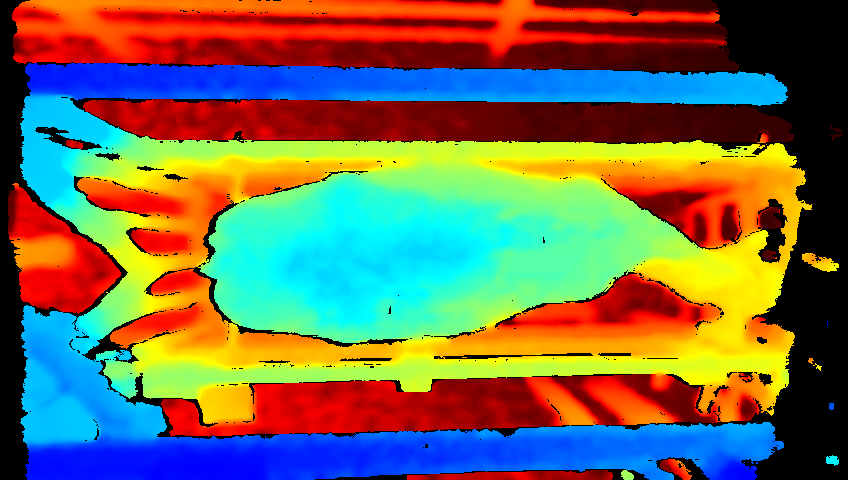

Data behind this chart, as committed beside it:
0, 0, 0, 0, 0, 0, 0, 0, 0, 0, 0, 0, 0, 0, 0, 0, 0, 0, 0, 0, 0, 0, 0, 0
0, 0, 0, 0, 0, 0, 0, 0, 0, 0, 0, 0, 0, 0, 0, 0, 0, 0, 0, 0, 0, 0, 0, 0
0, 0, 0, 0, 0, 0, 0, 0, 0, 0, 0, 0, 0, 0, 0, 0, 0, 0, 0, 0, 0, 0, 0, 0
0, 0, 0, 0, 0, 0, 0, 0, 0, 0, 0, 0, 0, 0, 0, 0, 0, 0, 0, 0, 0, 0, 0, 0
0, 0, 0, 0, 0, 0, 0, 0, 0, 0, 0, 0, 0, 0, 0, 0, 0, 0, 0, 0, 0, 0, 0, 0
0, 0, 0, 0, 0, 0, 0, 0, 0, 0, 0, 0, 0, 0, 0, 0, 0, 0, 0, 0, 0, 0, 0, 0
0, 0, 0, 0, 0, 0, 0, 0, 0, 0, 0, 0, 0, 0, 0, 0, 0, 0, 0, 0, 0, 0, 0, 0
0, 0, 0, 0, 0, 0, 0, 0, 0, 0, 0, 0, 0, 0, 0, 0, 0, 0, 0, 0, 0, 0, 0, 0
0, 0, 0, 0, 0, 0, 0, 0, 0, 0, 0, 0, 0, 0, 0, 0, 0, 0, 0, 0, 3.002, 2.963, 2.925, 2.901
0, 0, 0, 0, 0, 0, 0, 0, 0, 0, 0, 0, 0, 0, 0, 0, 0, 0, 0, 3.055, 3.028, 3.002, 2.989, 2.963
0, 0, 0, 0, 0, 0, 0, 0, 0, 0, 0, 0, 0, 0, 0, 0, 0, 0, 3.069, 3.055, 3.055, 3.042, 3.028, 3.028
0, 0, 0, 0, 0, 0, 0, 0, 0, 0, 0, 0, 0, 0, 0, 0, 0, 3.083, 3.069, 3.055, 3.042, 3.042, 3.042, 3.042
0, 0, 0, 0, 0, 0, 0, 0, 0, 0, 0, 0, 0, 0, 0, 3.097, 3.083, 3.069, 3.055, 3.055, 3.042, 3.042, 3.042, 3.028
0, 0, 0, 0, 0, 0, 0, 0, 0, 0, 0, 0, 0, 0, 3.097, 3.083, 3.069, 3.069, 3.055, 3.055, 3.042, 3.042, 3.042, 3.028
0, 0, 0, 0, 0, 0, 0, 0, 0, 0, 0, 0, 0, 3.111, 3.097, 3.083, 3.083, 3.069, 3.055, 3.042, 3.042, 3.028, 3.028, 3.028
0, 0, 0, 0, 0, 0, 0, 0, 0, 0, 0, 0, 0, 3.097, 3.097, 3.083, 3.069, 3.055, 3.055, 3.042, 3.028, 3.028, 3.028, 3.028
0, 0, 0, 0, 0, 0, 0, 0, 0, 0, 0, 0, 0, 3.097, 3.083, 3.069, 3.069, 3.069, 3.042, 3.028, 3.028, 3.015, 3.015, 3.015
0, 0, 0, 0, 0, 0, 0, 0, 0, 0, 0, 0, 0, 3.083, 3.069, 3.069, 3.055, 3.042, 3.028, 3.015, 3.002, 3.002, 3.002, 3.002
0, 0, 0, 0, 0, 0, 0, 0, 0, 0, 0, 0, 0, 3.069, 3.055, 3.042, 3.028, 3.028, 3.002, 2.989, 2.989, 2.976, 2.963, 2.976
0, 0, 0, 0, 0, 0, 0, 0, 0, 0, 0, 0, 0, 3.055, 3.042, 3.028, 3.015, 3.002, 2.976, 2.963, 2.95, 2.95, 2.938, 2.938
0, 0, 0, 0, 0, 0, 0, 0, 0, 0, 0, 0, 0, 3.042, 3.015, 3.002, 2.989, 2.976, 2.95, 2.938, 2.925, 2.913, 2.913, 2.901
0, 0, 0, 0, 0, 0, 0, 0, 0, 0, 0, 0, 0, 0, 2.989, 2.976, 2.963, 2.95, 2.925, 2.901, 2.901, 2.888, 2.876, 2.876
0, 0, 0, 0, 0, 0, 0, 0, 0, 0, 0, 0, 0, 0, 0, 0, 2.925, 2.925, 2.888, 2.876, 2.864, 2.852, 2.841, 2.829
0, 0, 0, 0, 0, 0, 0, 0, 0, 0, 0, 0, 0, 0, 0, 0, 2.888, 2.876, 2.852, 2.841, 2.829, 2.817, 2.806, 2.795
0, 0, 0, 0, 0, 0, 0, 0, 0, 0, 0, 0, 0, 0, 0, 0, 2.852, 2.841, 2.817, 2.806, 2.795, 2.783, 2.772, 2.761
0, 0, 0, 0, 0, 0, 0, 0, 0, 0, 0, 0, 0, 0, 0, 0, 2.817, 2.806, 2.795, 2.772, 2.772, 2.75, 2.739, 2.728
0, 0, 0, 0, 0, 0, 0, 0, 0, 0, 0, 0, 0, 0, 0, 0, 2.783, 2.772, 2.761, 2.761, 2.75, 2.739, 2.728, 2.717
0, 0, 0, 0, 0, 0, 0, 0, 0, 0, 0, 0, 0, 0, 0, 0, 2.783, 2.772, 2.772, 2.761, 2.75, 2.739, 2.728, 2.717
0, 0, 0, 0, 0, 0, 0, 0, 0, 0, 0, 0, 0, 0, 0, 0, 2.806, 2.795, 2.783, 2.761, 2.761, 2.75, 2.739, 2.739
0, 0, 0, 0, 0, 0, 0, 0, 0, 0, 0, 0, 0, 0, 0, 0, 2.806, 2.806, 2.795, 2.783, 2.772, 2.761, 2.75, 2.75
0, 0, 0, 0, 0, 0, 0, 0, 0, 0, 0, 0, 0, 0, 0, 0, 2.841, 2.829, 2.817, 2.806, 2.795, 2.783, 2.772, 2.772
0, 0, 0, 0, 0, 0, 0, 0, 0, 0, 0, 0, 0, 0, 0, 0, 2.876, 2.876, 2.852, 2.841, 2.817, 2.806, 2.806, 2.806
0, 0, 0, 0, 0, 0, 0, 0, 0, 0, 0, 0, 0, 0, 2.963, 2.95, 2.925, 2.913, 2.901, 2.876, 2.852, 2.841, 2.841, 2.841
0, 0, 0, 0, 0, 0, 0, 0, 0, 0, 0, 0, 0, 0, 3.015, 3.002, 2.976, 2.963, 2.938, 2.913, 2.888, 2.876, 2.876, 2.876
0, 0, 0, 0, 0, 0, 0, 0, 0, 0, 0, 0, 0, 0, 3.042, 3.028, 3.015, 3.002, 2.976, 2.95, 2.938, 2.925, 2.913, 2.913
0, 0, 0, 0, 0, 0, 0, 0, 0, 0, 0, 0, 0, 3.097, 3.083, 3.055, 3.042, 3.028, 3.002, 2.976, 2.963, 2.95, 2.95, 2.938
0, 0, 0, 0, 0, 0, 0, 0, 0, 0, 0, 0, 0, 3.125, 3.111, 3.097, 3.083, 3.069, 3.042, 3.015, 2.989, 2.976, 2.976, 2.976
0, 0, 0, 0, 0, 0, 0, 0, 0, 0, 0, 0, 0, 3.139, 3.125, 3.111, 3.097, 3.083, 3.055, 3.028, 3.015, 3.002, 2.989, 2.989
0, 0, 0, 0, 0, 0, 0, 0, 0, 0, 0, 0, 0, 3.153, 3.139, 3.125, 3.111, 3.097, 3.069, 3.055, 3.028, 3.015, 3.015, 3.002
0, 0, 0, 0, 0, 0, 0, 0, 0, 0, 0, 0, 0, 3.153, 3.139, 3.125, 3.125, 3.111, 3.083, 3.055, 3.042, 3.042, 3.028, 3.015
0, 0, 0, 0, 0, 0, 0, 0, 0, 0, 0, 0, 0, 3.153, 3.139, 3.125, 3.111, 3.097, 3.083, 3.069, 3.055, 3.042, 3.028, 3.028
0, 0, 0, 0, 0, 0, 0, 0, 0, 0, 0, 0, 0, 3.139, 3.125, 3.111, 3.097, 3.097, 3.083, 3.069, 3.055, 3.042, 3.042, 3.042
0, 0, 0, 0, 0, 0, 0, 0, 0, 0, 0, 0, 0, 3.139, 3.125, 3.111, 3.097, 3.097, 3.083, 3.069, 3.055, 3.055, 3.055, 3.042
0, 0, 0, 0, 0, 0, 0, 0, 0, 0, 0, 0, 0, 0, 3.111, 3.097, 3.097, 3.097, 3.083, 3.069, 3.069, 3.069, 3.055, 3.055
0, 0, 0, 0, 0, 0, 0, 0, 0, 0, 0, 0, 0, 0, 3.111, 3.097, 3.097, 3.097, 3.083, 3.069, 3.069, 3.069, 3.069, 3.069
0, 0, 0, 0, 0, 0, 0, 0, 0, 0, 0, 0, 0, 3.125, 3.097, 3.097, 3.083, 3.083, 3.069, 3.069, 3.069, 3.069, 3.069, 3.069
0, 0, 0, 0, 0, 0, 0, 0, 0, 0, 0, 0, 0, 3.111, 3.097, 3.083, 3.083, 3.083, 3.069, 3.069, 3.069, 3.069, 3.069, 3.069
0, 0, 0, 0, 0, 0, 0, 0, 0, 0, 0, 0, 0, 3.111, 3.097, 3.083, 3.083, 3.083, 3.069, 3.069, 3.069, 3.069, 3.069, 3.069
0, 0, 0, 0, 0, 0, 0, 0, 0, 0, 0, 0, 0, 0, 3.097, 3.097, 3.083, 3.083, 3.083, 3.069, 3.069, 3.069, 3.069, 3.069
0, 0, 0, 0, 0, 0, 0, 0, 0, 0, 0, 0, 0, 0, 3.111, 3.097, 3.097, 3.097, 3.083, 3.083, 3.069, 3.069, 3.069, 3.069
0, 0, 0, 0, 0, 0, 0, 0, 0, 0, 0, 0, 0, 0, 3.125, 3.111, 3.097, 3.097, 3.097, 3.083, 3.083, 3.083, 3.069, 3.069
0, 0, 0, 0, 0, 0, 0, 0, 0, 0, 0, 0, 0, 0, 0, 3.125, 3.111, 3.111, 3.111, 3.097, 3.083, 3.083, 3.083, 3.069
0, 0, 0, 0, 0, 0, 0, 0, 0, 0, 0, 0, 0, 0, 0, 3.139, 3.125, 3.125, 3.111, 3.097, 3.097, 3.083, 3.083, 3.069
0, 0, 0, 0, 0, 0, 0, 0, 0, 0, 0, 0, 0, 0, 0, 3.139, 3.139, 3.125, 3.125, 3.111, 3.097, 3.083, 3.083, 3.069
0, 0, 0, 0, 0, 0, 0, 0, 0, 0, 0, 0, 0, 0, 0, 3.153, 3.139, 3.139, 3.125, 3.125, 3.111, 3.097, 3.083, 3.083
0, 0, 0, 0, 0, 0, 0, 0, 0, 0, 0, 0, 0, 0, 3.168, 3.153, 3.153, 3.139, 3.139, 3.125, 3.111, 3.097, 3.083, 3.083
0, 0, 0, 0, 0, 0, 0, 0, 0, 0, 0, 0, 0, 0, 3.153, 3.153, 3.153, 3.139, 3.139, 3.125, 3.111, 3.097, 3.083, 3.083
0, 0, 0, 0, 0, 0, 0, 0, 0, 0, 0, 0, 0, 0, 3.139, 3.139, 3.125, 3.125, 3.111, 3.111, 3.097, 3.083, 3.069, 3.069
0, 0, 0, 0, 0, 0, 0, 0, 0, 0, 0, 0, 0, 0, 3.139, 3.139, 3.139, 3.125, 3.125, 3.111, 3.097, 3.083, 3.083, 3.069
0, 0, 0, 0, 0, 0, 0, 0, 0, 0, 0, 0, 0, 0, 3.139, 3.125, 3.125, 3.125, 3.125, 3.111, 3.097, 3.083, 3.083, 3.083
0, 0, 0, 0, 0, 0, 0, 0, 0, 0, 0, 0, 0, 0, 3.125, 3.125, 3.125, 3.125, 3.111, 3.111, 3.097, 3.083, 3.083, 3.083
... 419 more rows
